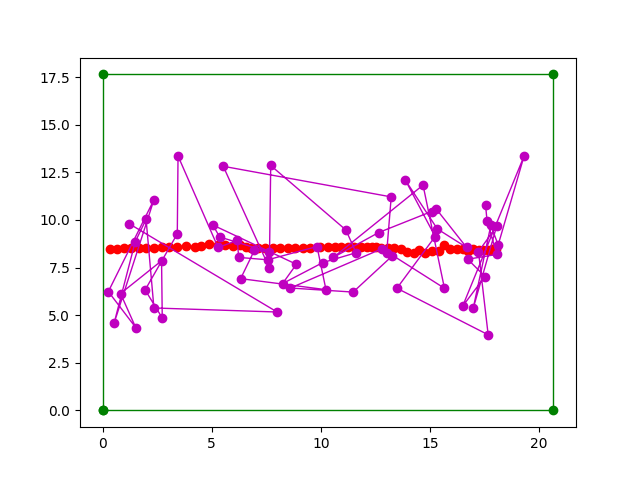

Data behind this chart, as committed beside it:
predicted_x, predicted_y, real_x, real_y, deviation_x, deviation_y, eclidean_distance
17.55, 10.78, 18.02, 8.465, 0.4749, 2.314, 2.362
17.62, 9.943, 17.96, 8.446, 0.3463, 1.496, 1.536
18.07, 8.19, 17.9, 8.442, 0.1621, 0.2513, 0.2991
16.73, 7.937, 17.88, 8.448, 1.15, 0.5113, 1.259
17.52, 7.03, 17.88, 8.447, 0.3567, 1.417, 1.461
16.5, 5.467, 17.88, 8.46, 1.379, 2.993, 3.296
19.32, 13.36, 17.81, 8.445, 1.506, 4.918, 5.144
18.13, 8.686, 17.64, 8.432, 0.4852, 0.2538, 0.5475
17.79, 9.717, 17.44, 8.416, 0.3504, 1.301, 1.347
16.98, 5.356, 17.23, 8.423, 0.2443, 3.067, 3.077
18.06, 9.664, 16.99, 8.461, 1.071, 1.203, 1.61
17.23, 8.338, 16.75, 8.377, 0.4738, 0.03904, 0.4754
17.67, 3.97, 16.52, 8.457, 1.146, 4.487, 4.631
13.49, 6.414, 16.24, 8.481, 2.748, 2.067, 3.439
15.24, 9.13, 15.92, 8.465, 0.6836, 0.6647, 0.9535
13.87, 12.09, 15.64, 8.678, 1.763, 3.412, 3.841
15.34, 9.527, 15.4, 8.368, 0.05997, 1.158, 1.16
16.68, 8.56, 15.09, 8.349, 1.586, 0.2108, 1.6
15.28, 10.59, 14.78, 8.253, 0.5001, 2.342, 2.395
15.07, 10.44, 14.51, 8.403, 0.5676, 2.039, 2.117
12.65, 9.337, 14.26, 8.259, 1.615, 1.078, 1.942
10.57, 8.032, 13.96, 8.327, 3.391, 0.2953, 3.404
14.68, 11.83, 13.67, 8.47, 1.016, 3.36, 3.51
15.67, 6.412, 13.37, 8.529, 2.293, 2.117, 3.12
12.81, 8.49, 13.06, 8.533, 0.2547, 0.04271, 0.2583
8.604, 6.426, 12.76, 8.527, 4.159, 2.101, 4.659
11.48, 6.212, 12.53, 8.562, 1.045, 2.35, 2.572
13.25, 8.088, 12.36, 8.593, 0.8901, 0.5057, 1.024
13.02, 8.249, 12.11, 8.588, 0.9059, 0.3393, 0.9673
13.23, 11.21, 11.82, 8.576, 1.402, 2.634, 2.983
5.53, 12.82, 11.53, 8.586, 6.004, 4.231, 7.345
7.642, 7.486, 11.24, 8.576, 3.596, 1.091, 3.758
7.706, 12.86, 10.94, 8.575, 3.235, 4.283, 5.368
11.15, 9.468, 10.64, 8.579, 0.5131, 0.8894, 1.027
11.61, 8.278, 10.35, 8.57, 1.268, 0.2922, 1.301
10.09, 7.756, 9.941, 8.584, 0.1444, 0.8277, 0.8402
8.248, 6.658, 9.493, 8.526, 1.245, 1.868, 2.245
8.882, 7.671, 9.163, 8.54, 0.2807, 0.869, 0.9133
5.05, 9.736, 8.82, 8.547, 3.77, 1.189, 3.953
5.368, 9.104, 8.48, 8.535, 3.112, 0.5686, 3.163
7.633, 8.316, 8.145, 8.522, 0.5121, 0.2057, 0.5519
6.954, 8.397, 7.792, 8.525, 0.8377, 0.1282, 0.8474
6.327, 6.918, 7.439, 8.519, 1.112, 1.602, 1.95
10.24, 6.339, 7.114, 8.534, 3.123, 2.195, 3.817
9.827, 8.604, 6.781, 8.545, 3.046, 0.0586, 3.047
7.571, 7.907, 6.551, 8.583, 1.02, 0.6757, 1.224
6.237, 8.033, 6.277, 8.683, 0.04086, 0.6499, 0.6512
6.176, 8.921, 5.972, 8.65, 0.2035, 0.2705, 0.3385
5.293, 8.555, 5.621, 8.677, 0.3281, 0.1226, 0.3502
3.459, 13.36, 5.269, 8.691, 1.81, 4.667, 5.005
3.425, 9.27, 4.899, 8.733, 1.474, 0.5368, 1.569
1.951, 6.326, 4.515, 8.623, 2.564, 2.297, 3.442
2.736, 4.853, 4.23, 8.593, 1.495, 3.739, 4.027
2.704, 7.856, 3.817, 8.641, 1.113, 0.7852, 1.362
0.8241, 6.136, 3.423, 8.59, 2.599, 2.454, 3.574
1.521, 4.35, 3.058, 8.563, 1.538, 4.213, 4.485
0.2653, 6.237, 2.705, 8.566, 2.44, 2.329, 3.373
2.353, 11.06, 2.354, 8.545, 0.0008488, 2.512, 2.512
0.5298, 4.583, 2, 8.541, 1.47, 3.958, 4.223
1.497, 8.854, 1.658, 8.535, 0.1609, 0.3192, 0.3575
... 4 more rows
